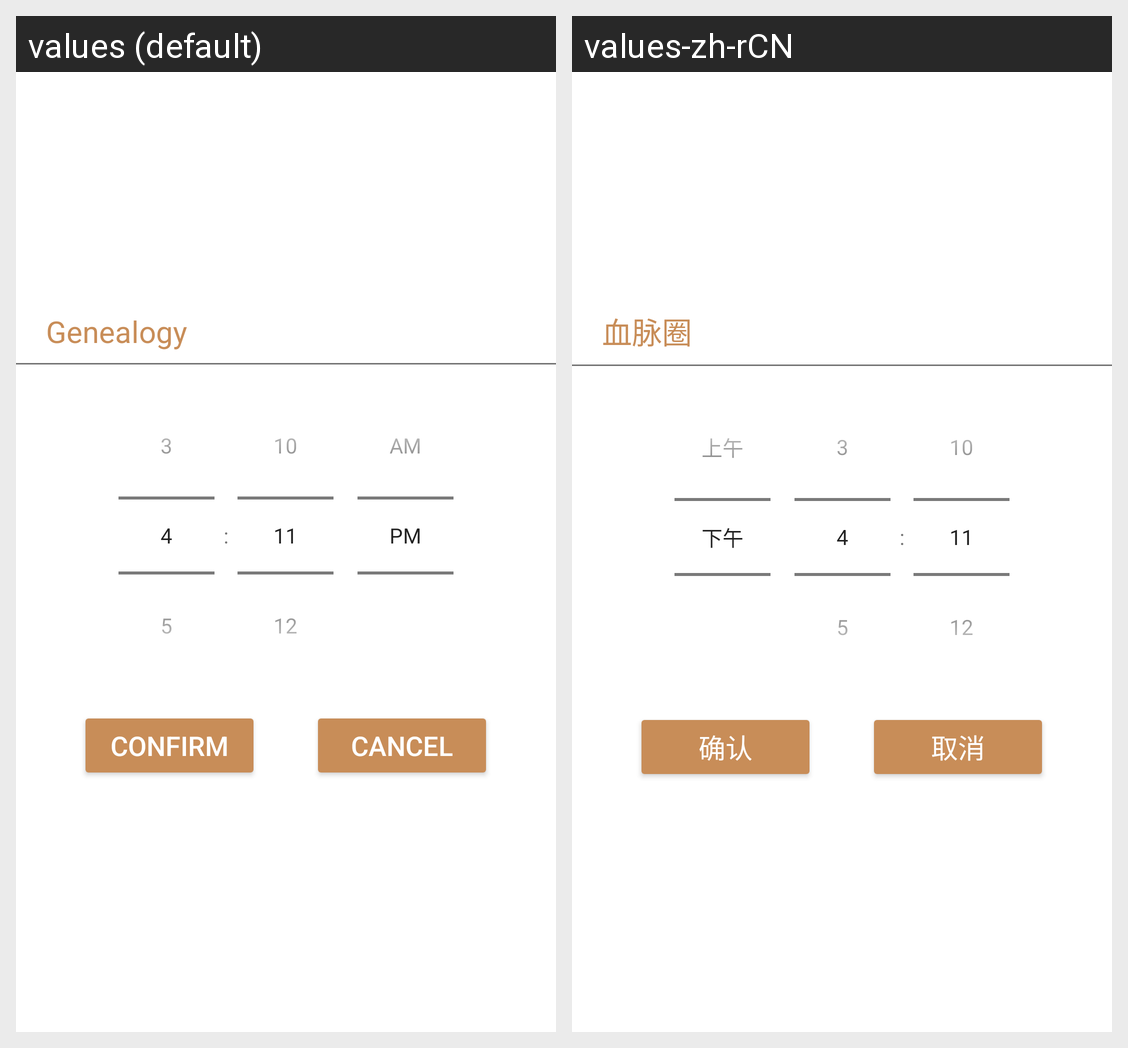

The same Android screen rendered under two of its app's locales, left to right. List the strings drawn on it with the default value and each locale's translation.
Android screen res/layout/layout_timepicker_dialog.xml rendered under 2 locales, left to right: values (default), values-zh-rCN. Device: Nexus 5 (rendered at 1080×1920; each locale shown at half size, 540×960, under a caption strip naming it); theme AppBaseTheme.
Strings drawn on this screen, with the default value and each locale's value (text and hints the layout hard-codes, and strings that could not be matched under every locale, appear in the picture but are not listed):

app_name
  values: Genealogy
  values-zh-rCN: 血脉圈

confirm
  values: Confirm
  values-zh-rCN: 确认

cancel
  values: Cancel
  values-zh-rCN: 取消
